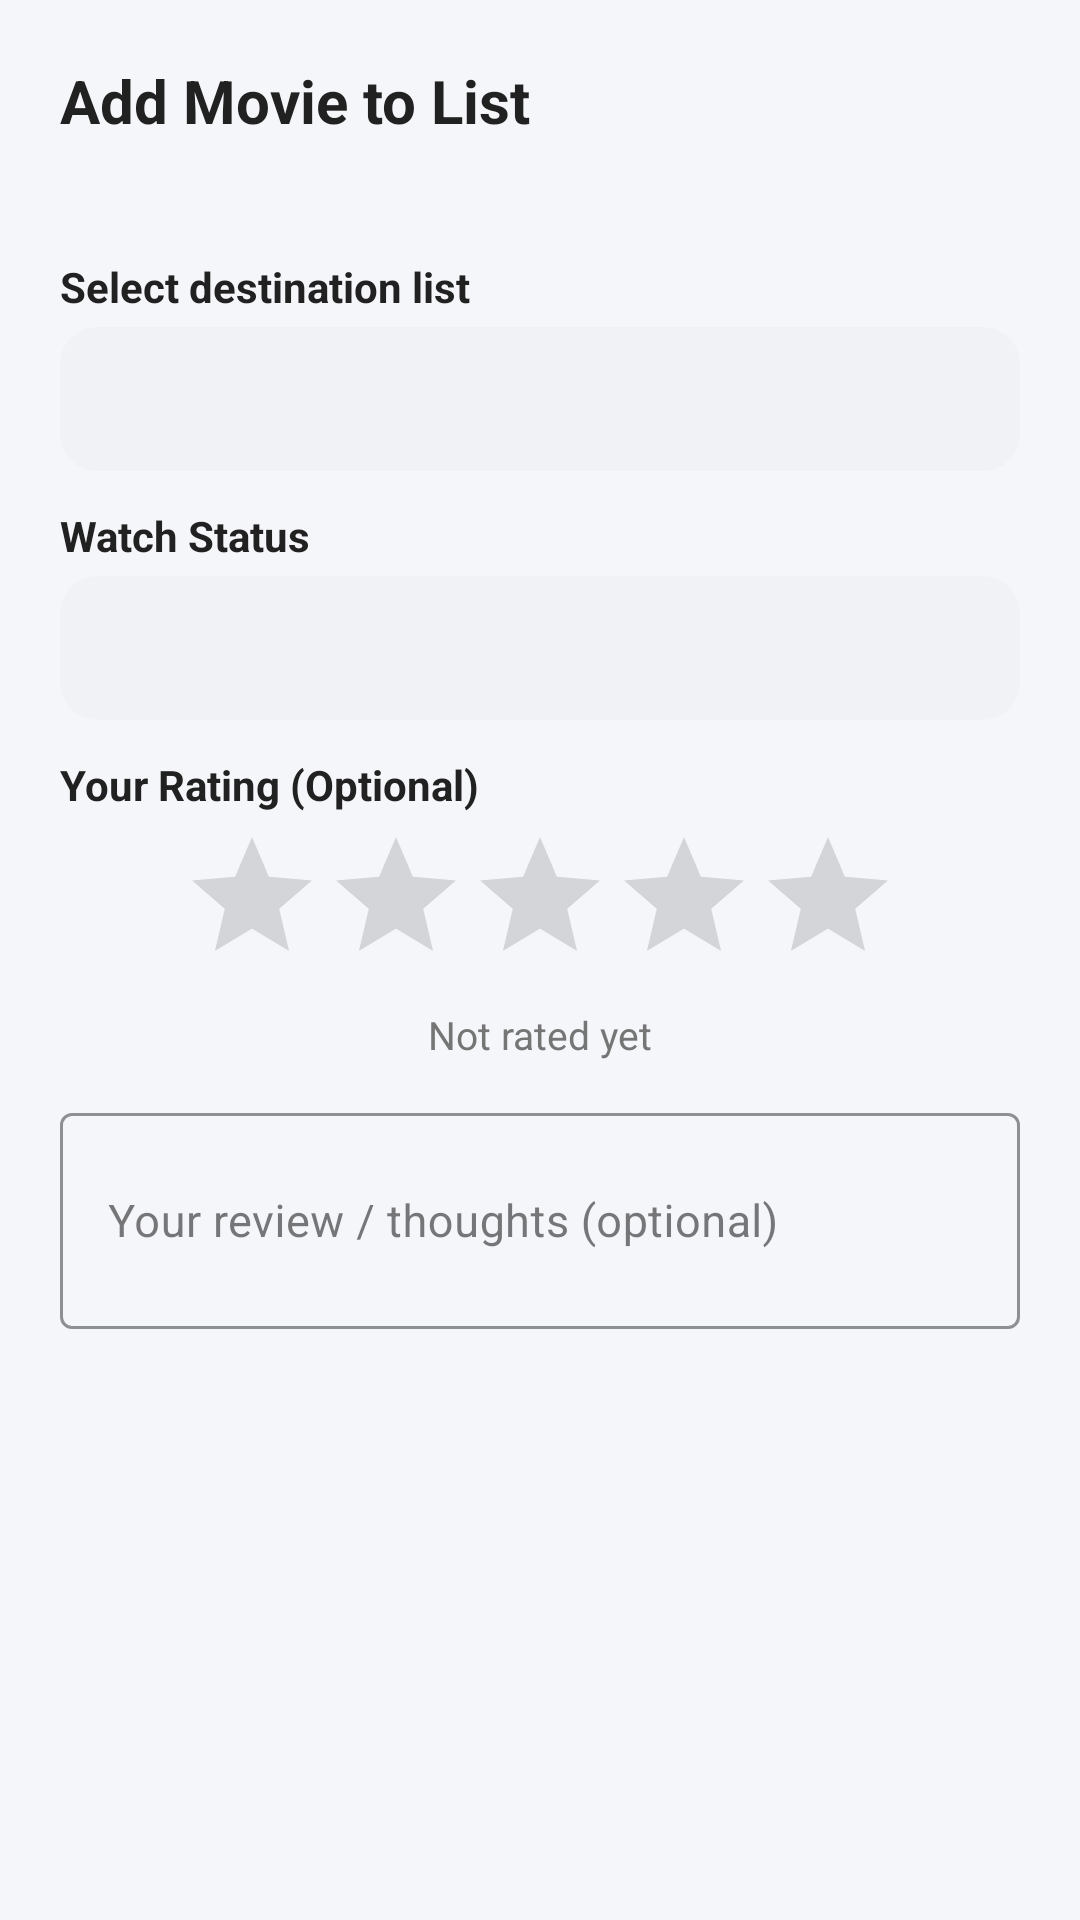

The Android layout XML behind this screen, and the referenced resources:
<!-- AndroidManifest.xml: application theme Theme.CineTrack -->
<!-- res/layout/dialog_add_movie_to_list.xml -->
<?xml version="1.0" encoding="utf-8"?>
<ScrollView xmlns:android="http://schemas.android.com/apk/res/android"
    xmlns:app="http://schemas.android.com/apk/res-auto"
    android:layout_width="match_parent"
    android:layout_height="wrap_content">

    <LinearLayout
        android:layout_width="match_parent"
        android:layout_height="wrap_content"
        android:orientation="vertical"
        android:padding="20dp">

        <TextView
            android:layout_width="wrap_content"
            android:layout_height="wrap_content"
            android:text="@string/dialog_title_add_to_list"
            android:textColor="@color/text_primary"
            android:textSize="20sp"
            android:textStyle="bold"
            android:layout_marginBottom="4dp" />

        <TextView
            android:id="@+id/textViewDialogMovieTitle"
            android:layout_width="wrap_content"
            android:layout_height="wrap_content"
            android:textColor="@color/text_secondary"
            android:textSize="14sp"
            android:layout_marginBottom="16dp" />

        
        <TextView
            android:layout_width="wrap_content"
            android:layout_height="wrap_content"
            android:text="@string/hint_select_list"
            android:textColor="@color/text_primary"
            android:textSize="14sp"
            android:textStyle="bold"
            android:layout_marginBottom="4dp" />

        <Spinner
            android:id="@+id/spinnerTargetList"
            android:layout_width="match_parent"
            android:layout_height="48dp"
            android:background="@drawable/badge_background"
            android:backgroundTint="#F0F2F5"
            android:paddingStart="8dp"
            android:paddingEnd="8dp"
            android:layout_marginBottom="12dp" />

        
        <TextView
            android:layout_width="wrap_content"
            android:layout_height="wrap_content"
            android:text="@string/hint_watch_status"
            android:textColor="@color/text_primary"
            android:textSize="14sp"
            android:textStyle="bold"
            android:layout_marginBottom="4dp" />

        <Spinner
            android:id="@+id/spinnerMovieStatus"
            android:layout_width="match_parent"
            android:layout_height="48dp"
            android:background="@drawable/badge_background"
            android:backgroundTint="#F0F2F5"
            android:paddingStart="8dp"
            android:paddingEnd="8dp"
            android:layout_marginBottom="12dp" />

        
        <TextView
            android:layout_width="wrap_content"
            android:layout_height="wrap_content"
            android:text="@string/hint_rate_movie_optional"
            android:textColor="@color/text_primary"
            android:textSize="14sp"
            android:textStyle="bold"
            android:layout_marginBottom="4dp" />

        <LinearLayout
            android:layout_width="match_parent"
            android:layout_height="wrap_content"
            android:gravity="center"
            android:orientation="vertical"
            android:layout_marginBottom="12dp">

            <RatingBar
                android:id="@+id/ratingBarAddToList"
                android:layout_width="wrap_content"
                android:layout_height="wrap_content"
                android:numStars="5"
                android:stepSize="0.5"
                android:rating="0.0"
                android:theme="@style/Widget.AppCompat.RatingBar" />

            <TextView
                android:id="@+id/textViewRatingScoreLabel"
                android:layout_width="wrap_content"
                android:layout_height="wrap_content"
                android:layout_marginTop="4dp"
                android:text="@string/no_rating_yet"
                android:textColor="@color/text_secondary"
                android:textSize="13sp" />
        </LinearLayout>

        
        <com.google.android.material.textfield.TextInputLayout
            android:id="@+id/inputLayoutDialogComment"
            style="@style/Widget.MaterialComponents.TextInputLayout.OutlinedBox"
            android:layout_width="match_parent"
            android:layout_height="wrap_content"
            android:layout_marginBottom="8dp"
            app:boxStrokeColor="@color/primary"
            app:hintTextColor="@color/primary">

            <com.google.android.material.textfield.TextInputEditText
                android:id="@+id/editTextDialogComment"
                android:layout_width="match_parent"
                android:layout_height="wrap_content"
                android:hint="@string/hint_rating_comment"
                android:textColor="@color/text_primary"
                android:textColorHint="@color/text_secondary"
                android:inputType="textMultiLine"
                android:minLines="2"
                android:maxLines="3"
                android:textSize="15sp" />
        </com.google.android.material.textfield.TextInputLayout>

    </LinearLayout>

</ScrollView>
<!-- resources referenced by this layout -->
<resources>
  <color name="primary">#1A237E</color>
  <color name="text_primary">#212121</color>
  <color name="text_secondary">#757575</color>
  <!-- drawable badge_background (drawable) -->
  <?xml version="1.0" encoding="utf-8"?>
  <shape xmlns:android="http://schemas.android.com/apk/res/android"
      android:shape="rectangle">
      <corners android:radius="12dp" />
      <solid android:color="#E8EAF6" />
      <stroke
          android:width="1dp"
          android:color="#C5CAE9" />
  </shape>
  <string name="dialog_title_add_to_list">Add Movie to List</string>
  <string name="hint_rate_movie_optional">Your Rating (Optional)</string>
  <string name="hint_rating_comment">Your review / thoughts (optional)</string>
  <string name="hint_select_list">Select destination list</string>
  <string name="hint_watch_status">Watch Status</string>
  <string name="no_rating_yet">Not rated yet</string>
  <style name="Theme.CineTrack" parent="Theme.MaterialComponents.DayNight.NoActionBar">
          <item name="colorPrimary">@color/primary</item>
          <item name="colorPrimaryVariant">@color/primary_dark</item>
          <item name="colorOnPrimary">#FFFFFF</item>
          <item name="colorSecondary">@color/accent</item>
          <item name="colorOnSecondary">#212121</item>
          <item name="colorSurface">@color/surface</item>
          <item name="colorOnSurface">@color/text_primary</item>
          <item name="android:colorBackground">@color/background</item>
          <item name="android:windowBackground">@color/background</item>
          <item name="android:textColorPrimary">@color/text_primary</item>
          <item name="android:textColorSecondary">@color/text_secondary</item>
          <item name="android:editTextColor">@color/text_primary</item>
          <item name="android:textColorHint">@color/text_secondary</item>
          <item name="android:statusBarColor">@color/primary_dark</item>
      </style>
  <color name="primary_dark">#0D1642</color>
  <color name="accent">#FFC107</color>
  <color name="surface">#FFFFFF</color>
  <color name="background">#F5F6FA</color>
</resources>
